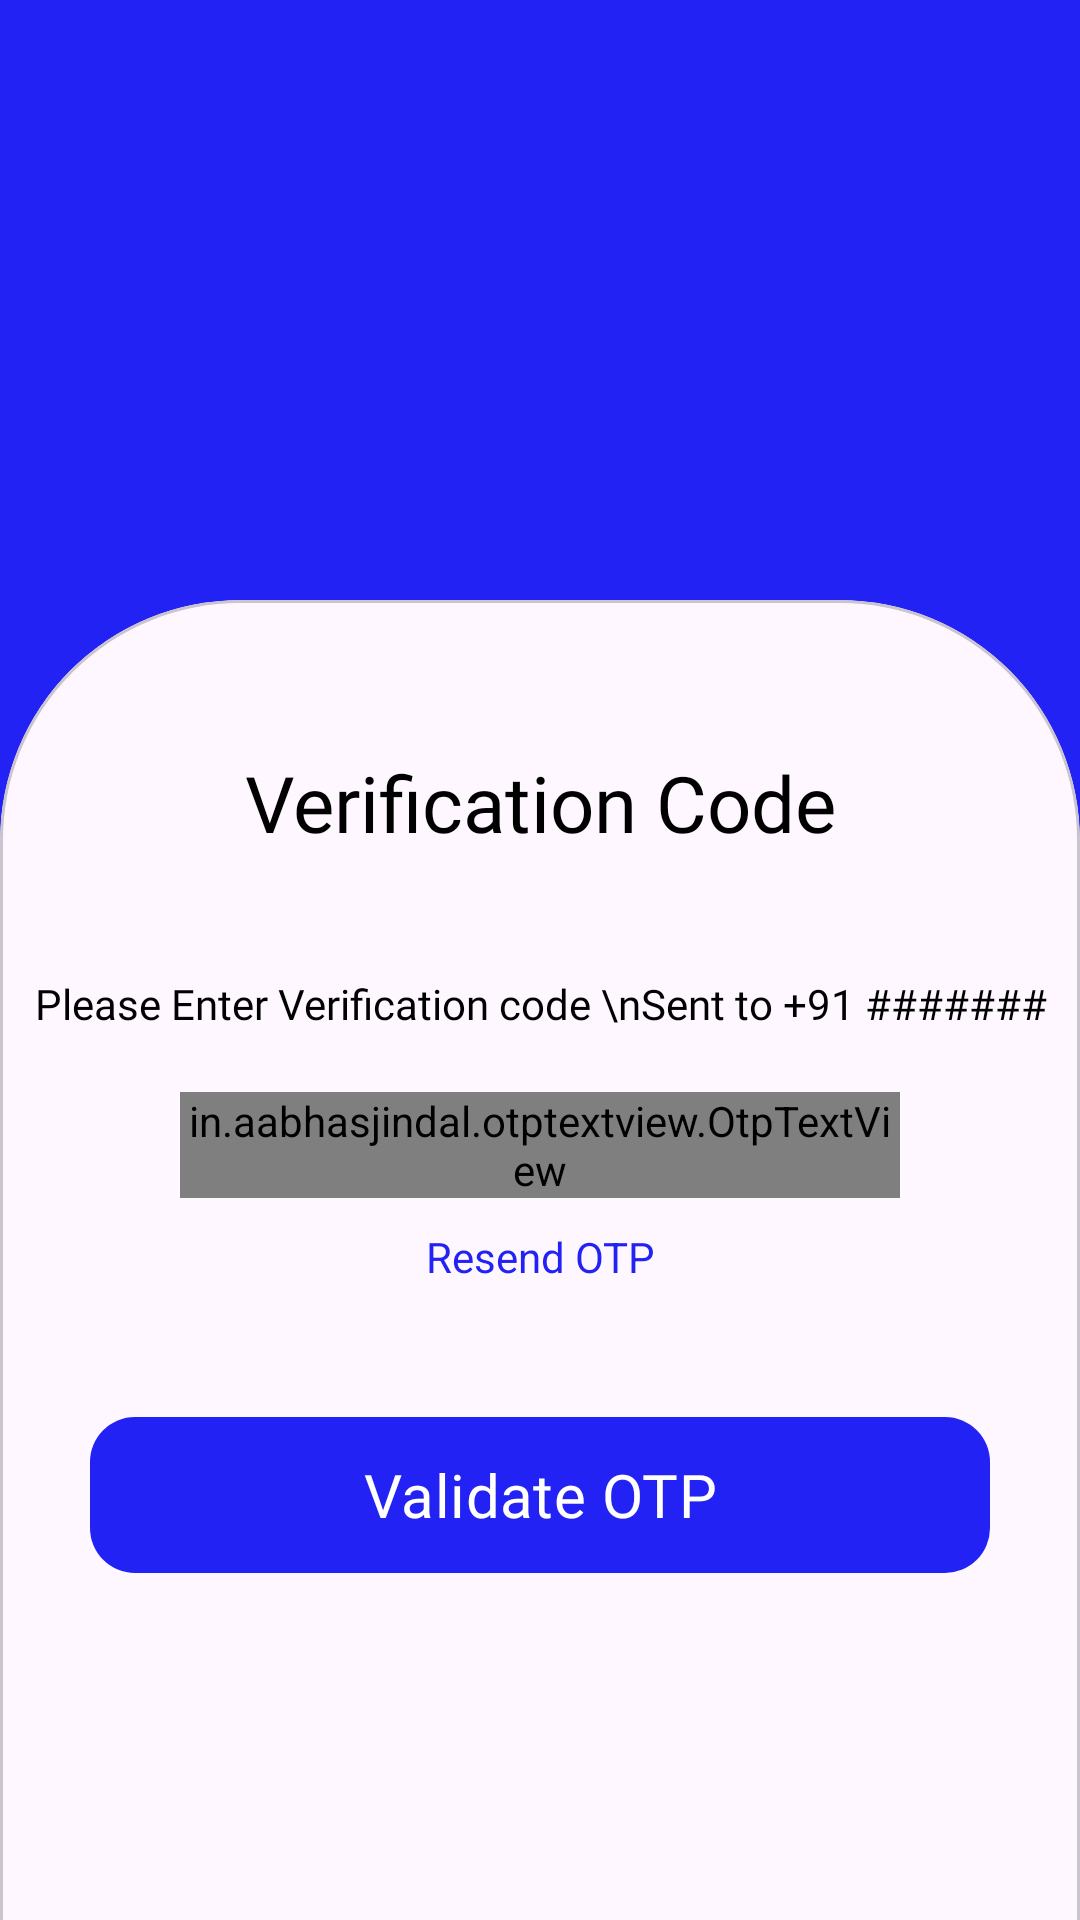

The Android layout XML behind this screen, and the referenced resources:
<!-- AndroidManifest.xml: application theme Theme.EFIR -->
<!-- res/layout/fragment_otp_number.xml -->
<?xml version="1.0" encoding="utf-8"?>
<RelativeLayout xmlns:android="http://schemas.android.com/apk/res/android"
    xmlns:app="http://schemas.android.com/apk/res-auto"
    xmlns:tools="http://schemas.android.com/tools"
    android:layout_width="match_parent"
    android:layout_height="match_parent"
    android:background="@color/ColorPrimary"
    android:gravity="center"
    tools:context=".ui.auth.otpNumber">


    <com.google.android.material.card.MaterialCardView
        android:layout_width="match_parent"
        android:layout_height="match_parent"
        android:layout_alignParentBottom="true"
        android:layout_marginTop="200dp"
        android:layout_marginBottom="-100dp"
        app:cardCornerRadius="80dp">

        <LinearLayout
            android:layout_width="match_parent"
            android:layout_height="match_parent"
            android:orientation="vertical">

            <TextView
                android:layout_width="match_parent"
                android:layout_height="wrap_content"
                android:layout_marginTop="50dp"
                android:layout_marginBottom="40dp"
                android:fontFamily="@font/poppins_bold"
                android:gravity="center"
                android:text="Verification Code"
                android:textColor="@color/black"
                android:textSize="26sp" />


            <TextView
                android:id="@+id/help_otp"
                android:layout_width="match_parent"
                android:layout_height="wrap_content"
                android:layout_marginBottom="20dp"
                android:fontFamily="@font/poppins_extralight"
                android:gravity="center"
                android:text="Please Enter Verification code \nSent to +91 #######"
                android:textColor="@color/black" />


            <in.aabhasjindal.otptextview.OtpTextView
                android:id="@+id/otp_view"
                android:layout_width="wrap_content"
                android:layout_height="wrap_content"
                android:layout_marginHorizontal="60dp"
                app:bar_active_color="@color/ColorPrimary"
                app:bar_enabled="true"
                app:bar_height="2dp"
                app:bar_inactive_color="@color/secondPrimary"
                app:height="40dp"
                app:length="6"
                app:otp_text_size="24dp"
                app:width="40dp" />

            
            
            
            
            
            
            
            
            
            
            
            

            
            
            
            
            
            
            
            

            <TextView
                android:id="@+id/resend_otp"
                android:layout_width="match_parent"
                android:layout_height="wrap_content"
                android:layout_marginTop="10dp"
                android:layout_marginBottom="20dp"
                android:gravity="center"
                android:text="@string/resend_otp"
                android:textColor="@color/ColorPrimary"
                tools:ignore="RtlHardcoded" />


            <com.google.android.material.button.MaterialButton
                android:id="@+id/btn_verify_otp"
                android:layout_width="match_parent"
                android:layout_height="60dp"
                android:layout_marginHorizontal="30dp"
                android:layout_marginTop="20dp"
                android:fontFamily="@font/poppins_bold"
                android:text="@string/validate"
                android:textSize="20sp"
                app:cornerRadius="15dp" />


        </LinearLayout>


    </com.google.android.material.card.MaterialCardView>


</RelativeLayout>
<!-- resources referenced by this layout -->
<resources>
  <color name="ColorPrimary">#2222F4</color>
  <color name="black">#FF000000</color>
  <color name="secondPrimary">#d4d6fb</color>
  <string name="enter_otp">Enter OTP</string>
  <string name="resend_otp">Resend OTP</string>
  <string name="validate">Validate OTP</string>
  <style name="Theme.EFIR" parent="Base.Theme.EFIR" />
  <style name="Base.Theme.EFIR" parent="Theme.Material3.DayNight.NoActionBar">
          
          <item name="colorPrimary">@color/ColorPrimary</item>
          <item name="fontFamily" />
      </style>
</resources>
